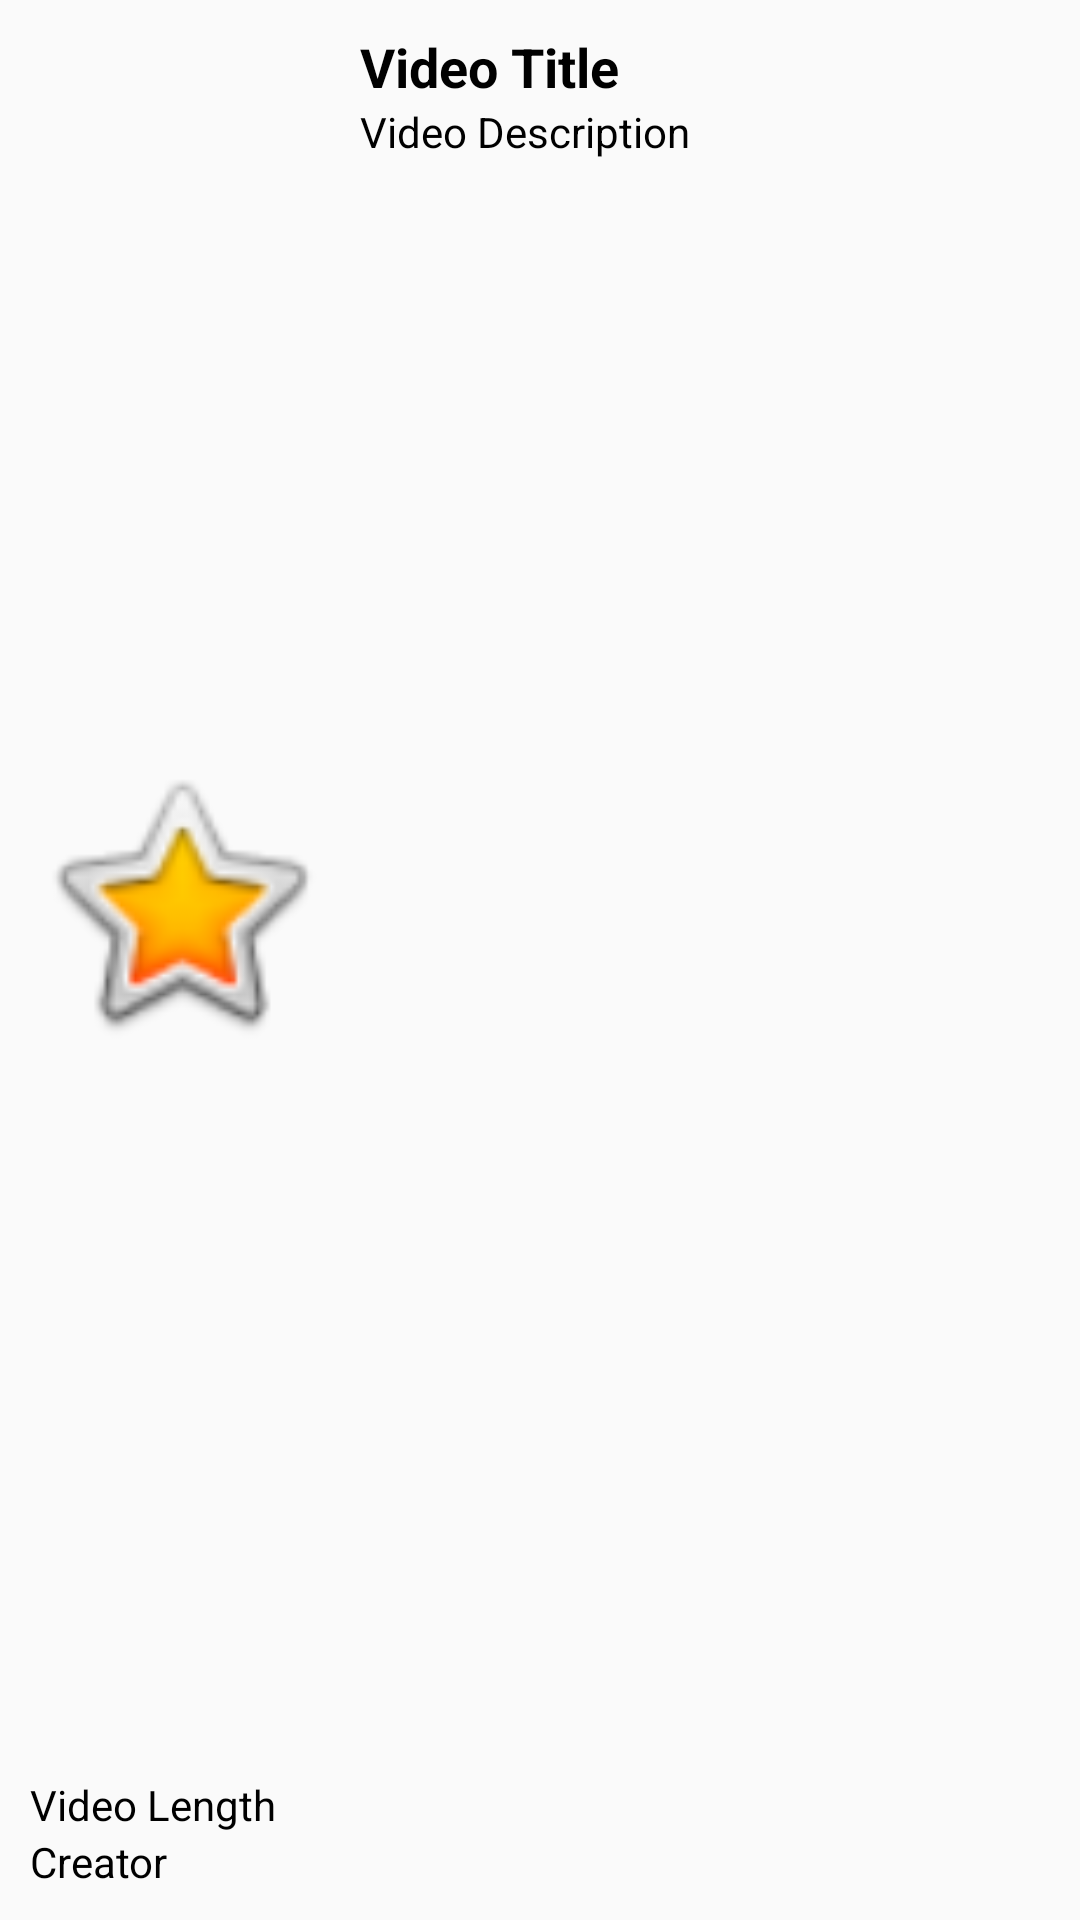

Here is an Android app screen rendered from its layout file. Give the layout XML and the strings, colors and styles it references.
<!-- AndroidManifest.xml: application theme AppTheme -->
<!-- res/layout/listitem.xml -->
<?xml version="1.0" encoding="utf-8"?>
<LinearLayout xmlns:android="http://schemas.android.com/apk/res/android"
    xmlns:tools="http://schemas.android.com/tools"
    xmlns:app="http://schemas.android.com/apk/res-auto"
    android:layout_width="match_parent"
    android:layout_height="130dp"
    tools:textAlignment="center"
    android:orientation="horizontal"
    android:weightSum="1">




    <LinearLayout
        android:orientation="vertical"
        android:layout_width="100dp"
        android:layout_marginLeft="10dp"
        android:layout_marginTop="10dp"
        android:layout_marginBottom="10dp"
        android:layout_height="match_parent"
        android:paddingTop="0dp">

        <android.support.v7.widget.AppCompatImageView
            android:layout_width="match_parent"
            android:layout_height="wrap_content"
            app:srcCompat="@android:drawable/btn_star_big_on"
            android:id="@+id/imageView"
            android:layout_row="1"
            android:layout_column="0"
            android:adjustViewBounds="false"
            android:layout_weight="6.85" />

        <TextView
            android:text="TextView"
            android:id="@+id/listItemID"
            android:layout_weight="1"
            android:layout_width="wrap_content"
            android:layout_height="wrap_content"
            android:enabled="false"
            android:visibility="gone" />

        <TextView
            android:text="Video Length"
            android:layout_width="match_parent"
            android:layout_height="wrap_content"
            android:id="@+id/listTime"
            android:textColor="@android:color/black" />

        <TextView
            android:text="Creator"
            android:layout_width="match_parent"
            android:layout_height="wrap_content"
            android:id="@+id/listCreator"
            android:textColor="@android:color/black" />

    </LinearLayout>

    <LinearLayout
        android:orientation="vertical"
        android:layout_width="match_parent"
        android:layout_height="wrap_content"
        android:layout_marginLeft="10dp"
        android:layout_marginRight="10dp"
        android:layout_marginBottom="10dp"
        android:layout_marginTop="10dp">

        <TextView
            android:text="Video Title"
            android:layout_width="match_parent"
            android:layout_height="wrap_content"
            android:id="@+id/listTitle"
            android:textStyle="bold"
            android:textSize="18sp"
            android:layout_row="0"
            android:layout_column="1"
            android:textColor="@android:color/black" />

        <TextView
            android:text="Video Description"
            android:id="@+id/listDescription"
            android:layout_row="1"
            android:layout_column="1"
            android:layout_width="match_parent"
            android:textColor="@android:color/black"
            android:layout_height="100dp" />

    </LinearLayout>

</LinearLayout>
<!-- resources referenced by this layout -->
<resources>
  <style name="AppTheme" parent="Theme.AppCompat.Light.NoActionBar">
          
          <item name="colorPrimary">@color/colorCodeplayStausBar</item>
          <item name="colorPrimaryDark">@color/colorPrimaryDark</item>
          <item name="colorAccent">@color/colorAccent</item>
      </style>
  <color name="colorCodeplayStausBar">#33b5e5</color>
  <color name="colorPrimaryDark">#808080</color>
  <color name="colorAccent">#FF4081</color>
</resources>
